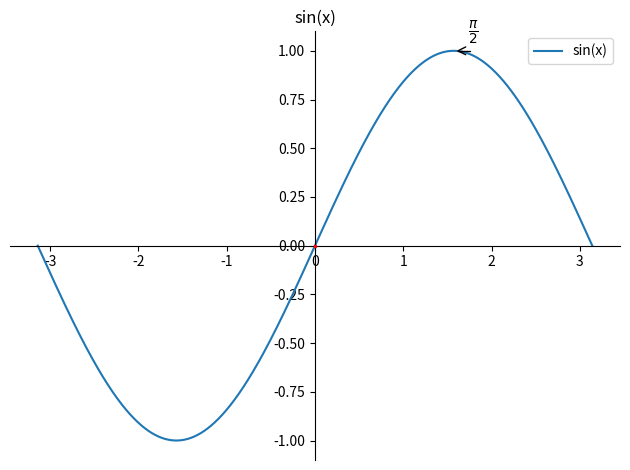

Recreate this plot in Python.
# -*- coding:utf-8 -*-
import numpy as np
import matplotlib.pyplot as mpl

x = np.linspace(-np.pi, np.pi, num=1000)
y = np.sin(x)
# 绘制图形
mpl.plot(x, y, label="sin(x)")
# 设置图标题
mpl.title(r'sin(x)')
# 图例
mpl.legend(loc="upper right")  # 图例 upper right, center
# 获取坐标轴
axis = mpl.gca()
top = axis.spines["top"]
top.set_color(None)
axis.spines["right"].set_color(None)
axis.spines["left"].set_position(('data', 0))
axis.spines["bottom"].set_position(('data', 0))

# 设置特殊点
mpl.scatter(
    [0],
    [0],
    marker='.',
    s=10,
    edgecolors='red',
    facecolor='red',
    zorder=3
)
# 设置备注
mpl.annotate(
    r'$\frac{\pi}{2}$',  # 备注中显示的文本内容
    xycoords='data',  # 备注目标点所使用的坐标系（data表示数据坐标系）
    xy=(np.pi/2, 1),  # 备注目标点的坐标
    textcoords='offset points',  # 备注文本所使用的坐标系（offset points表示参照点的偏移坐标系）
    xytext=(10, 10),  # 备注文本的坐标
    fontsize=14,  # 备注文本的字体大小
    arrowprops={'arrowstyle': '->', 'connectionstyle': 'angle'}  # 使用字典定义文本指向目标点的箭头样式
)
mpl.tight_layout()
mpl.show()
